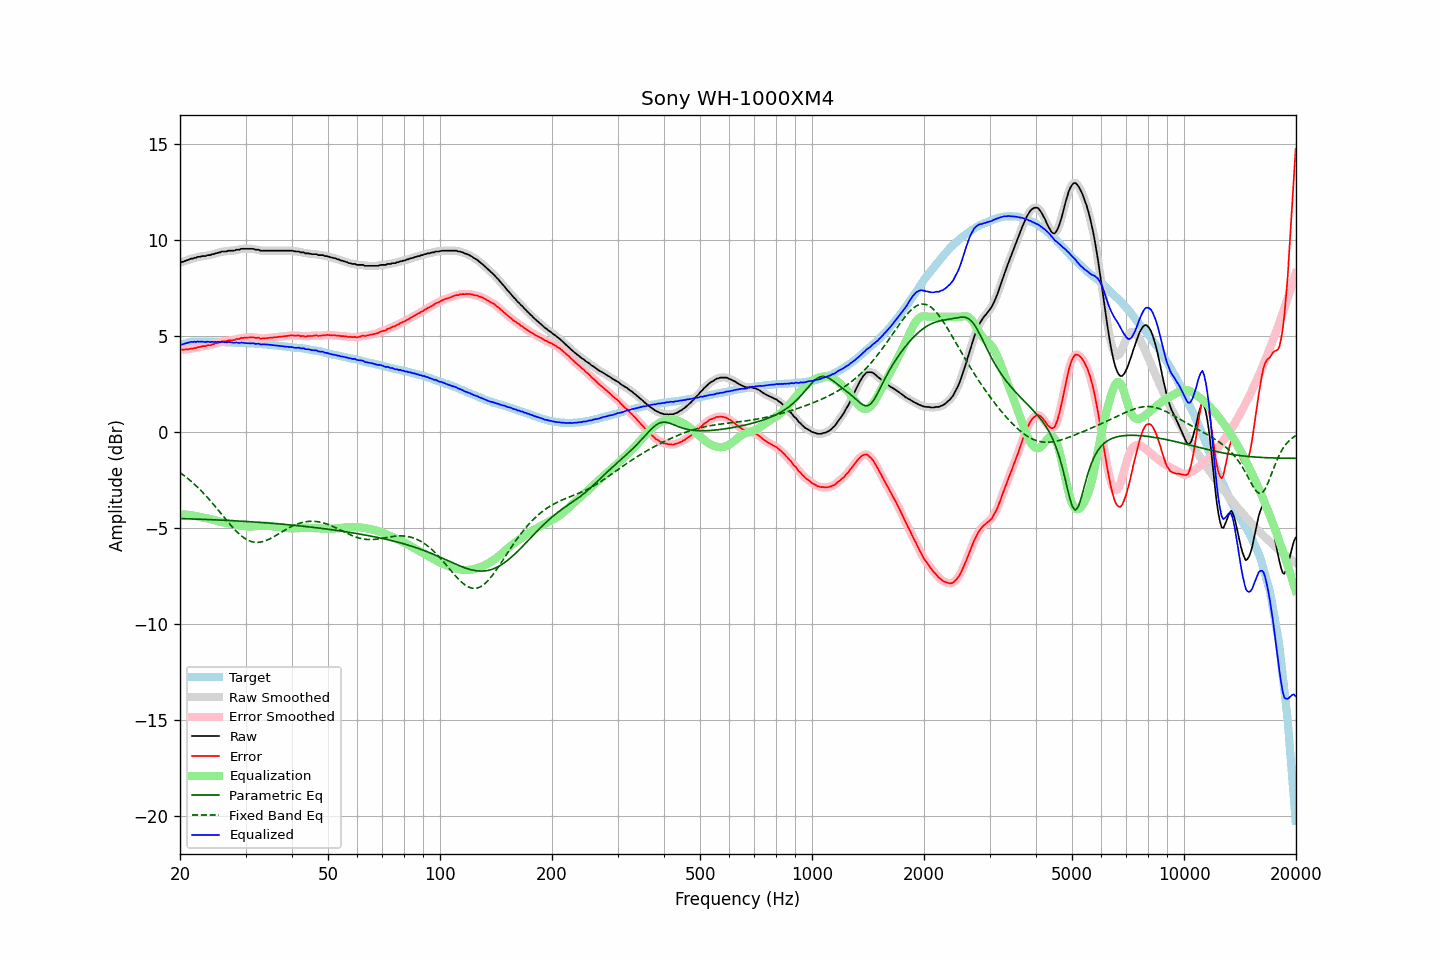

Data behind this chart, as committed beside it:
frequency, raw, error, smoothed, error_smoothed, equalization, parametric_eq, fixed_band_eq, equalized_raw, equalized_smoothed, target
20.00, 8.83, 4.31, 8.83, 4.30, -4.29, -4.51, -2.11, 4.54, 4.54, 4.53
20.20, 8.84, 4.29, 8.85, 4.30, -4.29, -4.51, -2.18, 4.55, 4.56, 4.56
20.40, 8.87, 4.29, 8.88, 4.29, -4.30, -4.52, -2.24, 4.58, 4.58, 4.59
20.61, 8.90, 4.30, 8.90, 4.29, -4.30, -4.52, -2.30, 4.60, 4.60, 4.61
20.81, 8.93, 4.30, 8.93, 4.30, -4.31, -4.52, -2.37, 4.63, 4.63, 4.64
21.02, 8.96, 4.30, 8.97, 4.31, -4.31, -4.52, -2.44, 4.65, 4.65, 4.67
21.23, 8.99, 4.32, 9.00, 4.32, -4.32, -4.53, -2.50, 4.67, 4.67, 4.68
21.44, 9.03, 4.35, 9.02, 4.34, -4.33, -4.53, -2.58, 4.70, 4.69, 4.69
21.66, 9.03, 4.34, 9.04, 4.35, -4.35, -4.53, -2.65, 4.68, 4.69, 4.69
21.87, 9.07, 4.38, 9.07, 4.37, -4.37, -4.54, -2.73, 4.71, 4.70, 4.69
22.09, 9.08, 4.37, 9.09, 4.39, -4.39, -4.54, -2.80, 4.69, 4.70, 4.70
22.31, 9.12, 4.42, 9.11, 4.41, -4.41, -4.54, -2.89, 4.72, 4.70, 4.70
22.54, 9.12, 4.42, 9.13, 4.43, -4.42, -4.55, -2.97, 4.70, 4.71, 4.70
22.76, 9.14, 4.44, 9.15, 4.45, -4.44, -4.55, -3.05, 4.70, 4.71, 4.70
22.99, 9.16, 4.47, 9.15, 4.46, -4.46, -4.55, -3.14, 4.71, 4.70, 4.69
23.22, 9.16, 4.47, 9.17, 4.48, -4.47, -4.55, -3.23, 4.69, 4.70, 4.69
23.45, 9.16, 4.47, 9.18, 4.49, -4.49, -4.56, -3.32, 4.68, 4.69, 4.69
23.69, 9.21, 4.52, 9.19, 4.50, -4.50, -4.56, -3.41, 4.71, 4.69, 4.69
23.92, 9.21, 4.52, 9.21, 4.52, -4.52, -4.56, -3.50, 4.69, 4.69, 4.69
24.16, 9.22, 4.51, 9.23, 4.54, -4.54, -4.57, -3.60, 4.68, 4.69, 4.70
24.40, 9.26, 4.56, 9.25, 4.55, -4.56, -4.57, -3.70, 4.70, 4.69, 4.70
24.65, 9.26, 4.57, 9.27, 4.58, -4.58, -4.58, -3.79, 4.68, 4.69, 4.69
24.89, 9.30, 4.62, 9.30, 4.61, -4.61, -4.58, -3.89, 4.70, 4.69, 4.69
25.14, 9.32, 4.63, 9.32, 4.63, -4.63, -4.58, -4.00, 4.68, 4.69, 4.69
25.39, 9.35, 4.67, 9.35, 4.66, -4.66, -4.59, -4.10, 4.70, 4.69, 4.69
25.65, 9.35, 4.67, 9.37, 4.69, -4.68, -4.59, -4.20, 4.67, 4.69, 4.69
25.91, 9.40, 4.73, 9.39, 4.71, -4.70, -4.59, -4.30, 4.70, 4.69, 4.68
26.16, 9.40, 4.73, 9.40, 4.72, -4.72, -4.60, -4.40, 4.69, 4.68, 4.68
26.43, 9.40, 4.73, 9.41, 4.74, -4.73, -4.60, -4.51, 4.67, 4.68, 4.68
26.69, 9.40, 4.73, 9.42, 4.74, -4.74, -4.61, -4.61, 4.66, 4.67, 4.68
26.96, 9.44, 4.77, 9.43, 4.76, -4.76, -4.61, -4.71, 4.69, 4.68, 4.68
27.23, 9.44, 4.77, 9.44, 4.77, -4.77, -4.62, -4.80, 4.68, 4.67, 4.67
27.50, 9.44, 4.77, 9.45, 4.77, -4.78, -4.62, -4.90, 4.67, 4.67, 4.67
27.77, 9.44, 4.78, 9.45, 4.78, -4.79, -4.62, -4.99, 4.65, 4.66, 4.66
28.05, 9.45, 4.79, 9.46, 4.81, -4.81, -4.63, -5.08, 4.64, 4.65, 4.66
28.33, 9.49, 4.84, 9.48, 4.82, -4.83, -4.63, -5.17, 4.67, 4.65, 4.65
28.62, 9.49, 4.84, 9.50, 4.85, -4.85, -4.64, -5.25, 4.65, 4.65, 4.65
28.90, 9.49, 4.85, 9.52, 4.87, -4.86, -4.64, -5.33, 4.63, 4.65, 4.65
29.19, 9.54, 4.91, 9.53, 4.88, -4.88, -4.65, -5.40, 4.67, 4.65, 4.64
29.48, 9.54, 4.90, 9.54, 4.90, -4.89, -4.65, -5.47, 4.65, 4.65, 4.65
29.78, 9.54, 4.91, 9.55, 4.91, -4.91, -4.66, -5.53, 4.64, 4.64, 4.64
30.08, 9.54, 4.91, 9.54, 4.91, -4.92, -4.66, -5.58, 4.63, 4.63, 4.64
30.38, 9.54, 4.92, 9.54, 4.92, -4.92, -4.67, -5.63, 4.62, 4.62, 4.62
30.68, 9.54, 4.92, 9.55, 4.92, -4.93, -4.67, -5.67, 4.62, 4.62, 4.62
30.99, 9.54, 4.93, 9.55, 4.93, -4.93, -4.68, -5.70, 4.62, 4.62, 4.61
31.30, 9.54, 4.93, 9.54, 4.93, -4.92, -4.68, -5.72, 4.62, 4.62, 4.61
31.61, 9.53, 4.92, 9.52, 4.92, -4.92, -4.69, -5.74, 4.62, 4.61, 4.61
31.93, 9.50, 4.90, 9.51, 4.91, -4.91, -4.69, -5.75, 4.59, 4.61, 4.60
32.24, 9.49, 4.91, 9.49, 4.90, -4.90, -4.70, -5.75, 4.59, 4.59, 4.59
32.57, 9.49, 4.91, 9.47, 4.89, -4.89, -4.71, -5.75, 4.60, 4.58, 4.59
32.89, 9.44, 4.86, 9.46, 4.88, -4.89, -4.71, -5.74, 4.56, 4.58, 4.58
33.22, 9.44, 4.87, 9.45, 4.87, -4.88, -4.72, -5.72, 4.56, 4.57, 4.57
33.55, 9.44, 4.87, 9.44, 4.87, -4.88, -4.72, -5.70, 4.56, 4.56, 4.57
33.89, 9.44, 4.88, 9.44, 4.88, -4.88, -4.73, -5.67, 4.56, 4.56, 4.56
34.23, 9.44, 4.89, 9.44, 4.89, -4.89, -4.74, -5.64, 4.56, 4.56, 4.56
34.57, 9.44, 4.90, 9.44, 4.90, -4.89, -4.74, -5.60, 4.55, 4.55, 4.55
34.92, 9.44, 4.91, 9.44, 4.91, -4.90, -4.75, -5.56, 4.54, 4.54, 4.53
35.27, 9.44, 4.91, 9.44, 4.92, -4.91, -4.76, -5.52, 4.53, 4.53, 4.53
35.62, 9.44, 4.92, 9.44, 4.92, -4.92, -4.76, -5.47, 4.52, 4.52, 4.52
35.97, 9.44, 4.94, 9.44, 4.93, -4.93, -4.77, -5.42, 4.51, 4.51, 4.51
... 635 more rows
